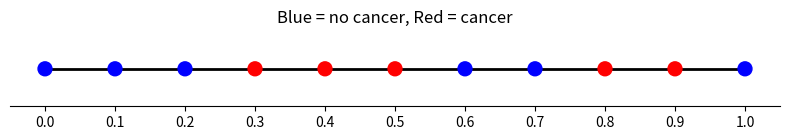

The matplotlib source for this figure:
import matplotlib.pyplot as plt

# Updated data: added 1.0 with value 0
x = [0.0, 0.1, 0.2, 0.3, 0.4, 0.5, 0.6, 0.7, 0.8, 0.9, 1.0]
y = [0, 0, 0, 1, 1, 1, 0, 0, 1, 1, 0]
colors = ['blue' if val == 0 else 'red' for val in y]

# Create figure and axis
fig, ax = plt.subplots(figsize=(8, 1.5))

# Plot the interval [0, 1]
ax.hlines(0, 0, 1, colors='black', linewidth=2)

# Plot the dots
ax.scatter(x, [0]*len(x), color=colors, s=100, zorder=2)

# X-axis ticks every 0.1
ax.set_xticks([i/10 for i in range(11)])

# Remove y-axis ticks
ax.set_yticks([])

# Tight limits
ax.set_xlim(-0.05, 1.05)
ax.set_ylim(-0.1, 0.1)

# Remove box around plot
ax.spines['left'].set_visible(False)
ax.spines['right'].set_visible(False)
ax.spines['top'].set_visible(False)

# No x-axis label
ax.set_xlabel('')

# Updated title
ax.set_title('Blue = no cancer, Red = cancer')

plt.tight_layout()
plt.show()
